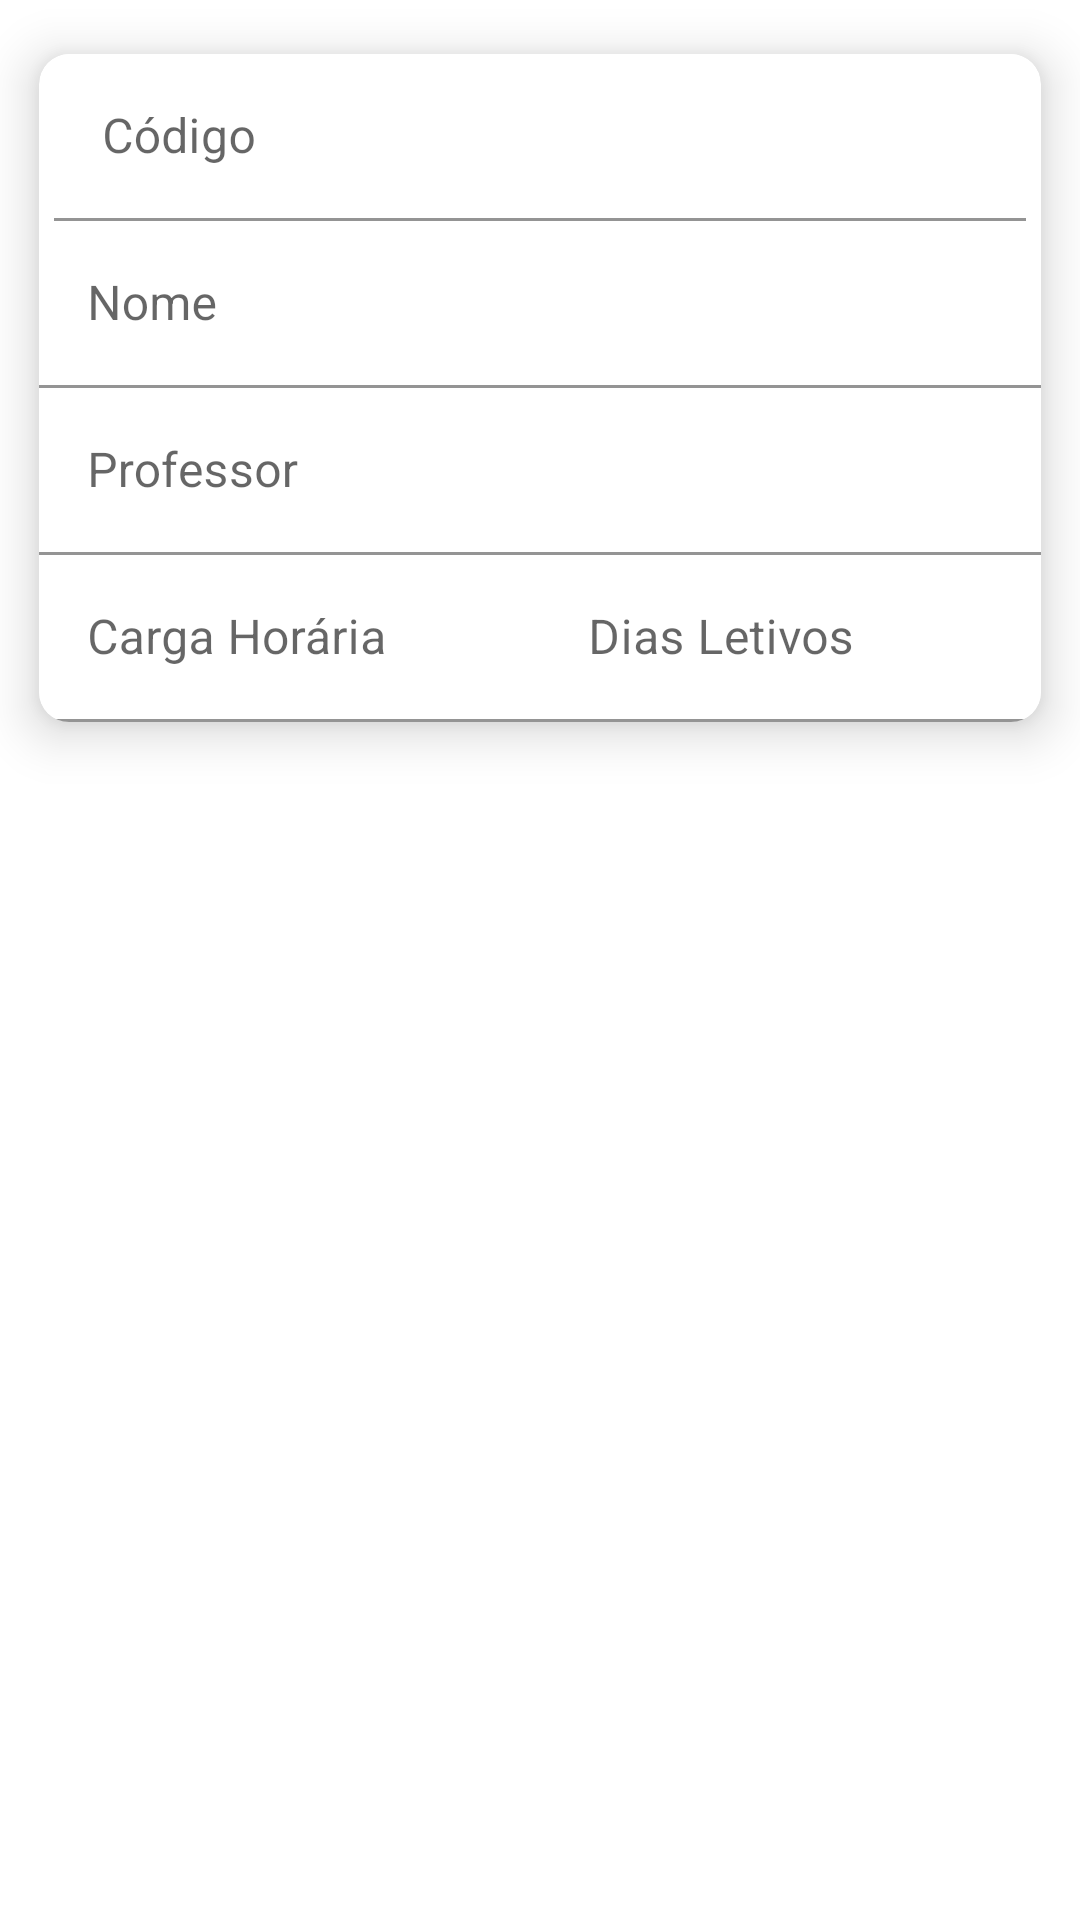

Here is an Android app screen rendered from its layout file. Give the layout XML and the strings, colors and styles it references.
<!-- AndroidManifest.xml: application theme Theme.AlunoOnline -->
<!-- res/layout/card_view_disciplina.xml -->
<?xml version="1.0" encoding="utf-8"?>
<LinearLayout xmlns:android="http://schemas.android.com/apk/res/android"
    xmlns:app="http://schemas.android.com/apk/res-auto"
    android:layout_width="match_parent"
    android:layout_height="match_parent"
    android:orientation="vertical">

    <androidx.cardview.widget.CardView
        android:id="@+id/cvDisciplina"
        android:layout_width="match_parent"
        android:layout_height="wrap_content"
        app:cardCornerRadius="10dp"
        app:cardElevation="10dp"
        app:cardUseCompatPadding="true">

        <LinearLayout
            android:layout_width="match_parent"
            android:layout_height="match_parent"
            android:orientation="vertical">

            
            <com.google.android.material.textfield.TextInputLayout
                android:layout_width="match_parent"
                android:layout_height="wrap_content"
                android:layout_marginLeft="5dp"
                android:layout_marginRight="5dp"
                android:hint="@string/codigo">

                <com.google.android.material.textfield.TextInputEditText
                    android:id="@+id/edCodigoDisciplina"
                    android:layout_width="match_parent"
                    android:layout_height="wrap_content"
                    android:backgroundTint="@color/white"
                    android:focusable="false" />
            </com.google.android.material.textfield.TextInputLayout>

            
            <com.google.android.material.textfield.TextInputLayout
                android:layout_width="match_parent"
                android:layout_height="wrap_content"
                android:hint="@string/nome">

                <com.google.android.material.textfield.TextInputEditText
                    android:id="@+id/edNomeDisciplina"
                    android:layout_width="match_parent"
                    android:layout_height="wrap_content"
                    android:backgroundTint="@color/white"
                    android:focusable="false" />
            </com.google.android.material.textfield.TextInputLayout>

            
            <com.google.android.material.textfield.TextInputLayout
                android:layout_width="match_parent"
                android:layout_height="wrap_content"
                android:hint="@string/professor">

                <com.google.android.material.textfield.TextInputEditText
                    android:id="@+id/edNomeProfessor"
                    android:layout_width="match_parent"
                    android:layout_height="wrap_content"
                    android:backgroundTint="@color/white"
                    android:focusable="false" />
            </com.google.android.material.textfield.TextInputLayout>

            
            <LinearLayout
                android:layout_width="match_parent"
                android:layout_height="wrap_content"
                android:orientation="horizontal">

                <com.google.android.material.textfield.TextInputLayout
                    android:layout_width="0dp"
                    android:layout_weight="1"
                    android:layout_height="wrap_content"
                    android:hint="@string/cargaHorario">

                    <com.google.android.material.textfield.TextInputEditText
                        android:id="@+id/edCargaHoraria"
                        android:layout_width="match_parent"
                        android:layout_height="wrap_content"
                        android:backgroundTint="@color/white"
                        android:focusable="false" />
                </com.google.android.material.textfield.TextInputLayout>

                <com.google.android.material.textfield.TextInputLayout
                    android:layout_width="0dp"
                    android:layout_weight="1"
                    android:layout_height="wrap_content"
                    android:hint="@string/totalDiasLetivos">

                    <com.google.android.material.textfield.TextInputEditText
                        android:id="@+id/edTotDiasLetivos"
                        android:layout_width="match_parent"
                        android:layout_height="wrap_content"
                        android:backgroundTint="@color/white"
                        android:focusable="false" />
                </com.google.android.material.textfield.TextInputLayout>
            </LinearLayout>


        </LinearLayout>

    </androidx.cardview.widget.CardView>

</LinearLayout>
<!-- resources referenced by this layout -->
<resources>
  <string name="cargaHorario">Carga Horária</string>
  <string name="codigo">Código</string>
  <string name="nome">Nome</string>
  <string name="professor">Professor</string>
  <string name="totalDiasLetivos">Dias Letivos</string>
  <style name="Theme.AlunoOnline" parent="Theme.MaterialComponents.DayNight.DarkActionBar">
          
          <item name="colorPrimary">@color/purple_500</item>
          <item name="colorPrimaryVariant">@color/purple_700</item>
          <item name="colorOnPrimary">@color/white</item>
          
          <item name="colorSecondary">@color/teal_200</item>
          <item name="colorSecondaryVariant">@color/teal_700</item>
          <item name="colorOnSecondary">@color/black</item>
          
          <item name="android:statusBarColor" tools:targetApi="l">?attr/colorPrimaryVariant</item>
          
      </style>
  <!-- not gathered from this repository: default colours our renderer supplied (Android Studio template values) -->
  <color name="purple_500">#FF6200EE</color>
  <color name="purple_700">#FF3700B3</color>
  <color name="teal_200">#FF03DAC5</color>
  <color name="teal_700">#FF018786</color>
  <color name="black">#FF000000</color>
  <color name="white">#FFFFFFFF</color>
</resources>
